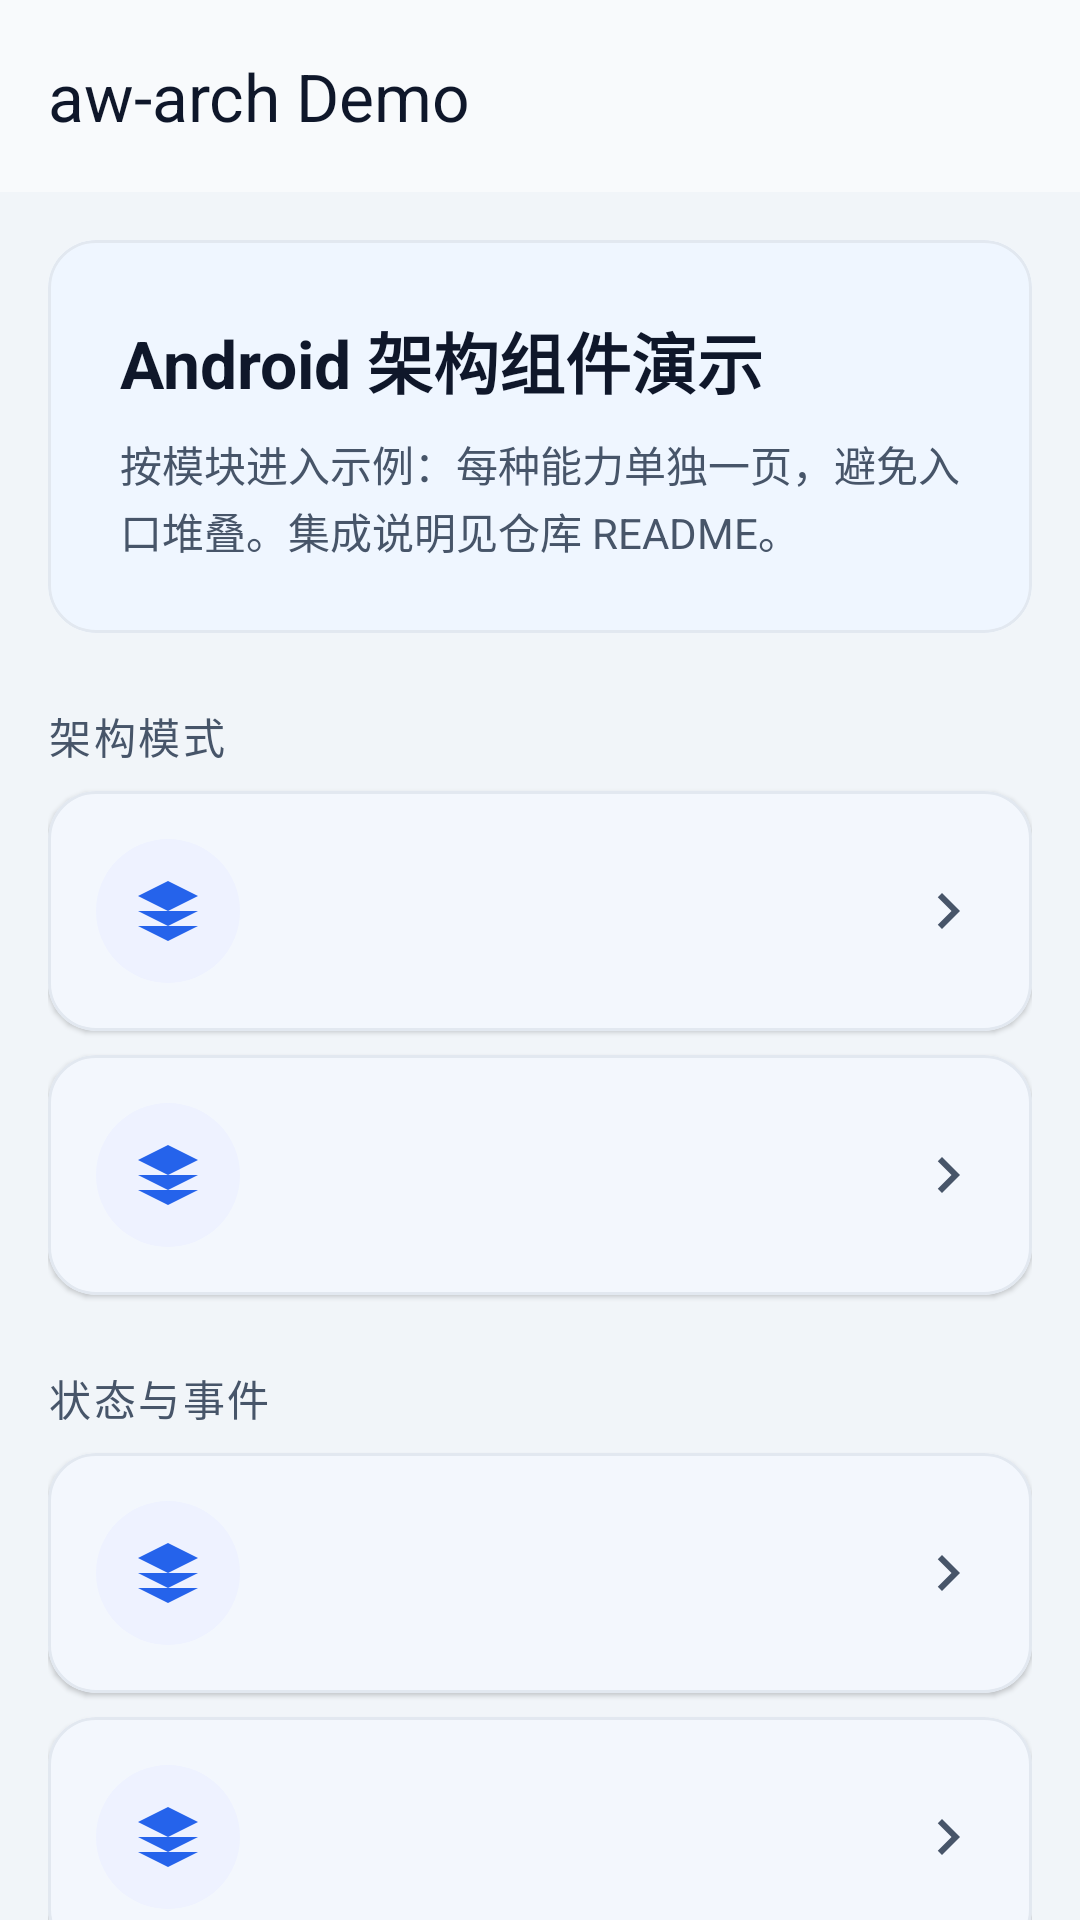

Reconstruct the res/layout file that produces this screen, plus the resources it refers to.
<!-- AndroidManifest.xml: application theme Theme.AwArchDemo -->
<!-- res/layout/activity_main.xml -->
<?xml version="1.0" encoding="utf-8"?>
<androidx.coordinatorlayout.widget.CoordinatorLayout xmlns:android="http://schemas.android.com/apk/res/android"
    xmlns:app="http://schemas.android.com/apk/res-auto"
    android:layout_width="match_parent"
    android:layout_height="match_parent"
    android:background="@color/aw_demo_surface_muted">

    <com.google.android.material.appbar.AppBarLayout
        android:layout_width="match_parent"
        android:layout_height="wrap_content"
        android:background="@color/aw_demo_bg"
        app:elevation="0dp">

        <com.google.android.material.appbar.MaterialToolbar
            android:id="@+id/topBar"
            android:layout_width="match_parent"
            android:layout_height="?attr/actionBarSize"
            app:title="@string/demo_main_title"
            app:titleTextColor="@color/aw_demo_on_surface" />
    </com.google.android.material.appbar.AppBarLayout>

    <androidx.core.widget.NestedScrollView
        android:layout_width="match_parent"
        android:layout_height="match_parent"
        app:layout_behavior="@string/appbar_scrolling_view_behavior">

        <LinearLayout
            android:layout_width="match_parent"
            android:layout_height="wrap_content"
            android:orientation="vertical"
            android:padding="@dimen/demo_space_md">

            <com.google.android.material.card.MaterialCardView
                style="@style/Widget.AwArchDemo.Card.Hero"
                android:layout_width="match_parent"
                android:layout_height="wrap_content"
                android:layout_marginBottom="@dimen/demo_space_lg">

                <LinearLayout
                    android:layout_width="match_parent"
                    android:layout_height="wrap_content"
                    android:orientation="vertical"
                    android:padding="@dimen/demo_space_lg">

                    <TextView
                        android:layout_width="match_parent"
                        android:layout_height="wrap_content"
                        android:text="@string/demo_main_hero_title"
                        android:textColor="@color/aw_demo_on_surface"
                        android:textSize="22sp"
                        android:textStyle="bold" />

                    <TextView
                        android:layout_width="match_parent"
                        android:layout_height="wrap_content"
                        android:layout_marginTop="@dimen/demo_space_sm"
                        android:lineSpacingExtra="2dp"
                        android:text="@string/demo_main_hero_subtitle"
                        android:textColor="@color/aw_demo_on_surface_muted"
                        android:textSize="14sp" />
                </LinearLayout>
            </com.google.android.material.card.MaterialCardView>

            <TextView
                style="@style/TextAppearance.AwArchDemo.SectionLabel"
                android:layout_width="match_parent"
                android:layout_height="wrap_content"
                android:layout_marginBottom="@dimen/demo_space_sm"
                android:text="@string/demo_section_arch" />

            <include
                android:id="@+id/entryArch"
                layout="@layout/item_demo_home_entry" />

            <include
                android:id="@+id/entryHilt"
                layout="@layout/item_demo_home_entry"
                android:layout_width="match_parent"
                android:layout_height="wrap_content"
                android:layout_marginTop="@dimen/demo_space_sm" />

            <TextView
                style="@style/TextAppearance.AwArchDemo.SectionLabel"
                android:layout_width="match_parent"
                android:layout_height="wrap_content"
                android:layout_marginTop="@dimen/demo_space_lg"
                android:layout_marginBottom="@dimen/demo_space_sm"
                android:text="@string/demo_section_infra" />

            <include
                android:id="@+id/entryLoadState"
                layout="@layout/item_demo_home_entry"
                android:layout_width="match_parent"
                android:layout_height="wrap_content" />

            <include
                android:id="@+id/entryEventBus"
                layout="@layout/item_demo_home_entry"
                android:layout_width="match_parent"
                android:layout_height="wrap_content"
                android:layout_marginTop="@dimen/demo_space_sm" />

            <TextView
                style="@style/TextAppearance.AwArchDemo.SectionLabel"
                android:layout_width="match_parent"
                android:layout_height="wrap_content"
                android:layout_marginTop="@dimen/demo_space_lg"
                android:layout_marginBottom="@dimen/demo_space_sm"
                android:text="@string/demo_section_nav" />

            <include
                android:id="@+id/entryNav"
                layout="@layout/item_demo_home_entry"
                android:layout_width="match_parent"
                android:layout_height="wrap_content" />

        </LinearLayout>
    </androidx.core.widget.NestedScrollView>
</androidx.coordinatorlayout.widget.CoordinatorLayout>
<!-- res/layout/item_demo_home_entry.xml (included above) -->
<?xml version="1.0" encoding="utf-8"?>
<com.google.android.material.card.MaterialCardView xmlns:android="http://schemas.android.com/apk/res/android"
    xmlns:app="http://schemas.android.com/apk/res-auto"
    style="@style/Widget.AwArchDemo.Card.Home"
    android:layout_width="match_parent"
    android:layout_height="wrap_content"
    android:clickable="true"
    android:focusable="true"
    android:foreground="?attr/selectableItemBackground">

    <LinearLayout
        android:layout_width="match_parent"
        android:layout_height="wrap_content"
        android:gravity="center_vertical"
        android:minHeight="72dp"
        android:orientation="horizontal"
        android:paddingHorizontal="@dimen/demo_space_md"
        android:paddingVertical="@dimen/demo_space_md">

        <FrameLayout
            android:layout_width="48dp"
            android:layout_height="48dp"
            android:background="@drawable/bg_demo_icon_circle">

            <ImageView
                android:id="@+id/icon"
                android:layout_width="24dp"
                android:layout_height="24dp"
                android:layout_gravity="center"
                android:importantForAccessibility="no"
                android:src="@drawable/ic_demo_arch_24" />
        </FrameLayout>

        <LinearLayout
            android:layout_width="0dp"
            android:layout_height="wrap_content"
            android:layout_marginStart="@dimen/demo_space_md"
            android:layout_weight="1"
            android:orientation="vertical">

            <TextView
                android:id="@+id/title"
                android:layout_width="match_parent"
                android:layout_height="wrap_content"
                android:textColor="@color/aw_demo_on_surface"
                android:textSize="16sp"
                android:textStyle="bold" />

            <TextView
                android:id="@+id/subtitle"
                android:layout_width="match_parent"
                android:layout_height="wrap_content"
                android:layout_marginTop="2dp"
                android:textColor="@color/aw_demo_on_surface_muted"
                android:textSize="13sp" />
        </LinearLayout>

        <ImageView
            android:layout_width="24dp"
            android:layout_height="24dp"
            android:importantForAccessibility="no"
            android:src="@drawable/ic_chevron_right_24" />
    </LinearLayout>
</com.google.android.material.card.MaterialCardView>
<!-- resources referenced by this layout -->
<resources>
  <color name="aw_demo_bg">#F8FAFC</color>
  <color name="aw_demo_on_surface">#0F172A</color>
  <color name="aw_demo_on_surface_muted">#475569</color>
  <color name="aw_demo_surface_muted">#F1F5F9</color>
  <dimen name="demo_space_lg">24dp</dimen>
  <dimen name="demo_space_md">16dp</dimen>
  <dimen name="demo_space_sm">8dp</dimen>
  <!-- drawable bg_demo_icon_circle (drawable) -->
  <?xml version="1.0" encoding="utf-8"?>
  <shape xmlns:android="http://schemas.android.com/apk/res/android"
      android:shape="oval">
      <solid android:color="@color/aw_demo_icon_bg" />
  </shape>
  <!-- drawable ic_chevron_right_24 (drawable) -->
  <?xml version="1.0" encoding="utf-8"?>
  <vector xmlns:android="http://schemas.android.com/apk/res/android"
      android:width="24dp"
      android:height="24dp"
      android:viewportWidth="24"
      android:viewportHeight="24">
      <path
          android:fillColor="@color/aw_demo_on_surface_muted"
          android:pathData="M10,6L8.59,7.41 13.17,12l-4.58,4.59L10,18l6,-6z" />
  </vector>
  <!-- drawable ic_demo_arch_24 (drawable) -->
  <?xml version="1.0" encoding="utf-8"?>
  <vector xmlns:android="http://schemas.android.com/apk/res/android"
      android:width="24dp"
      android:height="24dp"
      android:viewportWidth="24"
      android:viewportHeight="24">
      <path
          android:fillColor="@color/aw_demo_primary"
          android:pathData="M12,2L2,7l10,5 10,-5L12,2zM2,17l10,5 10,-5M2,12l10,5 10,-5" />
  </vector>
  <string name="demo_main_hero_subtitle">按模块进入示例：每种能力单独一页，避免入口堆叠。集成说明见仓库 README。</string>
  <string name="demo_main_hero_title">Android 架构组件演示</string>
  <string name="demo_main_title">aw-arch Demo</string>
  <string name="demo_section_arch">架构模式</string>
  <string name="demo_section_infra">状态与事件</string>
  <string name="demo_section_nav">导航</string>
  <style name="TextAppearance.AwArchDemo.SectionLabel" parent="TextAppearance.Material3.LabelLarge">
          <item name="android:textColor">@color/aw_demo_on_surface_muted</item>
          <item name="android:textAllCaps">true</item>
          <item name="android:letterSpacing">0.06</item>
      </style>
  <style name="Widget.AwArchDemo.Card.Hero" parent="Widget.AwArchDemo.Card">
          <item name="cardBackgroundColor">@color/aw_demo_hero_gradient_start</item>
      </style>
  <style name="Widget.AwArchDemo.Card.Home" parent="Widget.AwArchDemo.Card">
          <item name="cardElevation">1dp</item>
      </style>
  <color name="aw_demo_icon_bg">#EEF2FF</color>
  <color name="aw_demo_primary">#2563EB</color>
  <style name="Widget.AwArchDemo.Card" parent="Widget.Material3.CardView.Elevated">
          <item name="cardCornerRadius">16dp</item>
          <item name="cardElevation">0dp</item>
          <item name="strokeColor">@color/aw_demo_divider</item>
          <item name="strokeWidth">1dp</item>
          <item name="cardBackgroundColor">@color/aw_demo_surface</item>
      </style>
  <color name="aw_demo_hero_gradient_start">#EFF6FF</color>
  <color name="aw_demo_on_primary">#FFFFFF</color>
  <color name="aw_demo_accent">#10B981</color>
  <color name="aw_demo_surface">#FFFFFF</color>
  <style name="Widget.AwArchDemo.Button" parent="Widget.Material3.Button">
          <item name="android:minHeight">48dp</item>
          <item name="android:textAllCaps">false</item>
          <item name="cornerRadius">12dp</item>
          <item name="android:insetTop">0dp</item>
          <item name="android:insetBottom">0dp</item>
      </style>
  <style name="Widget.AwArchDemo.TextInputLayout" parent="Widget.Material3.TextInputLayout.OutlinedBox">
          <item name="boxCornerRadiusTopStart">12dp</item>
          <item name="boxCornerRadiusTopEnd">12dp</item>
          <item name="boxCornerRadiusBottomStart">12dp</item>
          <item name="boxCornerRadiusBottomEnd">12dp</item>
      </style>
  <color name="aw_demo_divider">#E2E8F0</color>
</resources>
